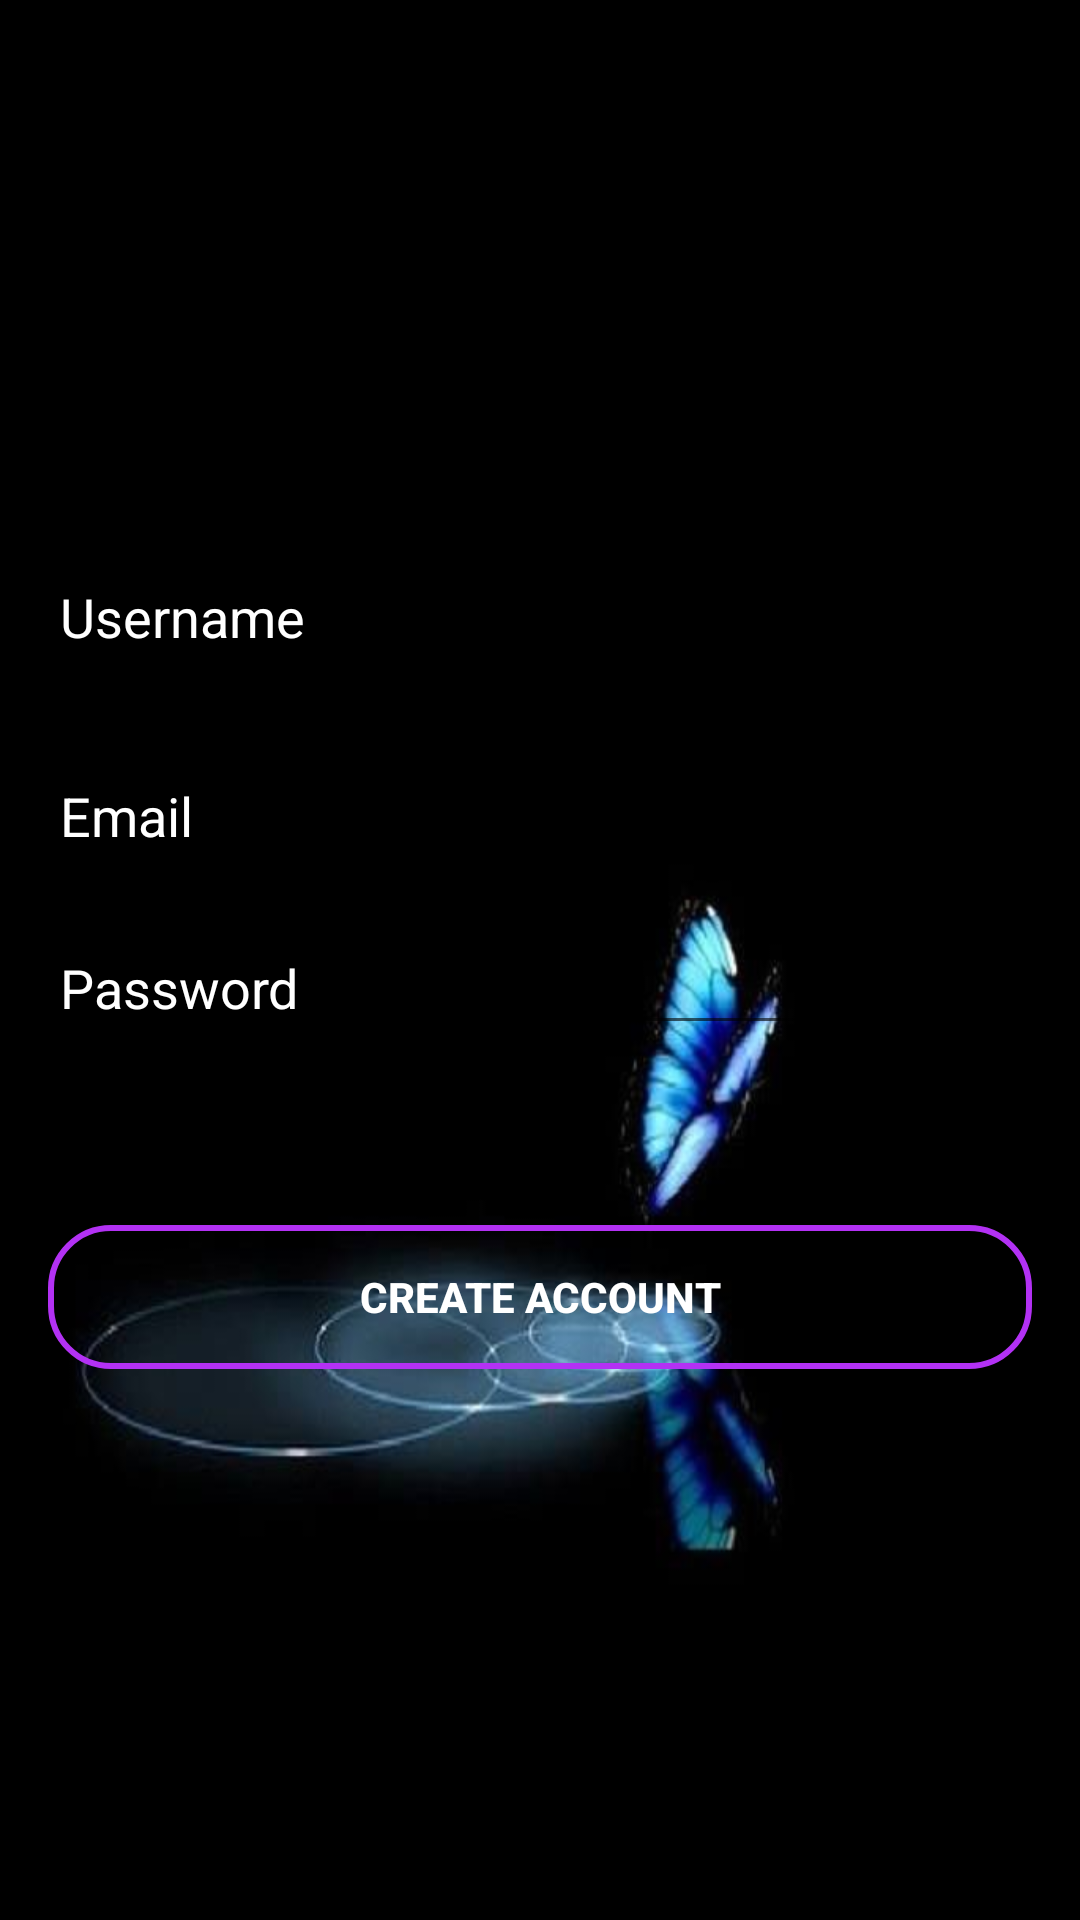

This screen was rendered from an Android layout file. Write that file and the resources it references.
<!-- AndroidManifest.xml: application theme Theme.ReadPactk -->
<!-- res/layout/activity_create_account.xml -->
<?xml version="1.0" encoding="utf-8"?>
<LinearLayout xmlns:android="http://schemas.android.com/apk/res/android"
    xmlns:tools="http://schemas.android.com/tools"
    android:layout_width="match_parent"
    android:layout_height="match_parent"
    android:orientation="vertical"
    android:gravity="center"
    android:background="@drawable/bg4"
    android:padding="16dp"
    tools:context=".CreateAccountActivity">


    <ProgressBar
        android:id="@+id/create_acct_progress"
        style="?android:attr/progressBarStyleLarge"
        android:visibility="gone"
        android:layout_width="wrap_content"
        android:layout_height="wrap_content"
        />
    <LinearLayout
        android:id="@+id/acct_login_form"
        android:orientation="vertical"
        android:layout_width="match_parent"
        android:layout_height="wrap_content">

        <EditText
            android:id="@+id/username_account"
            android:hint="@string/username_hint"
            android:inputType="textPersonName"
            android:textColor="@color/white"
            android:textColorHint="@color/white"
            android:maxLines="1"
            android:layout_width="match_parent"
            android:layout_height="wrap_content"
            android:paddingBottom="16dp" />


        <AutoCompleteTextView
            android:id="@+id/email_account"
            android:hint="@string/email_hint"
            android:inputType="textEmailAddress"
            android:maxLines="1"
            android:layout_marginTop="16dp"
            android:textColor="@color/white"
            android:textColorHint="@color/white"
            android:layout_width="match_parent"
            android:layout_height="wrap_content"/>

        <EditText
            android:id="@+id/password_account"
            android:hint="@string/password_hint"
            android:layout_marginTop="16dp"
            android:layout_width="match_parent"
            android:textColor="@color/white"
            android:textColorHint="@color/white"
            android:layout_height="wrap_content"
            android:inputType="textPassword"
            android:maxLines="1"/>



        <Button
            android:id="@+id/create_acct_button"
            android:textColor="@color/white"
            android:text="@string/create_text"
            android:background="@drawable/shape_button02"
            android:layout_marginTop="60dp"
            android:layout_width="match_parent"
            android:layout_height="wrap_content"
            android:textStyle="bold"/>


    </LinearLayout>

</LinearLayout>
<!-- resources referenced by this layout -->
<resources>
  <color name="white">#FFFFFFFF</color>
  <!-- drawable bg4: jpeg bitmap (drawable, 13466 bytes) -->
  <!-- drawable shape_button02 (drawable) -->
  <?xml version="1.0" encoding="utf-8"?>
  <shape xmlns:android="http://schemas.android.com/apk/res/android"
      android:shape="rectangle">
  
      <solid android:color="@android:color/transparent"/>
      <corners android:radius="20dp"/>
      <stroke android:color="@color/purple01" android:width="2dp"/>
  
  </shape>
  <string name="create_text">Create Account</string>
  <string name="email_hint">Email</string>
  <string name="password_hint">Password</string>
  <string name="username_hint">Username</string>
  <style name="Theme.ReadPactk" parent="Theme.MaterialComponents.DayNight.NoActionBar">
          
          <item name="colorPrimary">@color/purple_500</item>
          <item name="colorPrimaryVariant">@color/purple_700</item>
          <item name="colorOnPrimary">@color/white</item>
          
          <item name="colorSecondary">@color/teal_200</item>
          <item name="colorSecondaryVariant">@color/teal_700</item>
          <item name="colorOnSecondary">@color/black</item>
          
          <item name="android:statusBarColor" tools:targetApi="l">?attr/colorPrimaryVariant</item>
          
      </style>
  <color name="purple01">#B331F4</color>
  <color name="purple_500">#FF6200EE</color>
  <color name="purple_700">#FF3700B3</color>
  <color name="teal_200">#FF03DAC5</color>
  <color name="teal_700">#FF018786</color>
  <color name="black">#FF000000</color>
</resources>
